Dataset: processed (GitHub, mokshkhatal/solar-panel-fault-classification). Classes: crack, diode, hotspot, normal, shadowing, soiling.

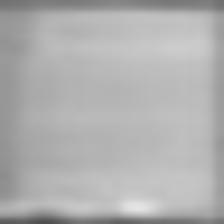
Label: shadowing

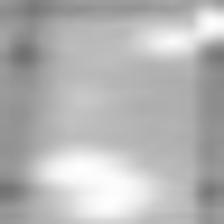
Label: soiling

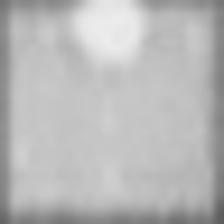
Label: crack

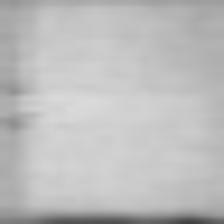
Label: normal

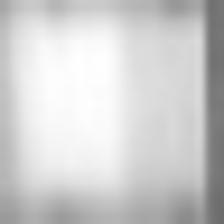
Label: hotspot

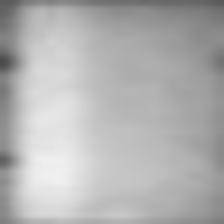
Label: diode
